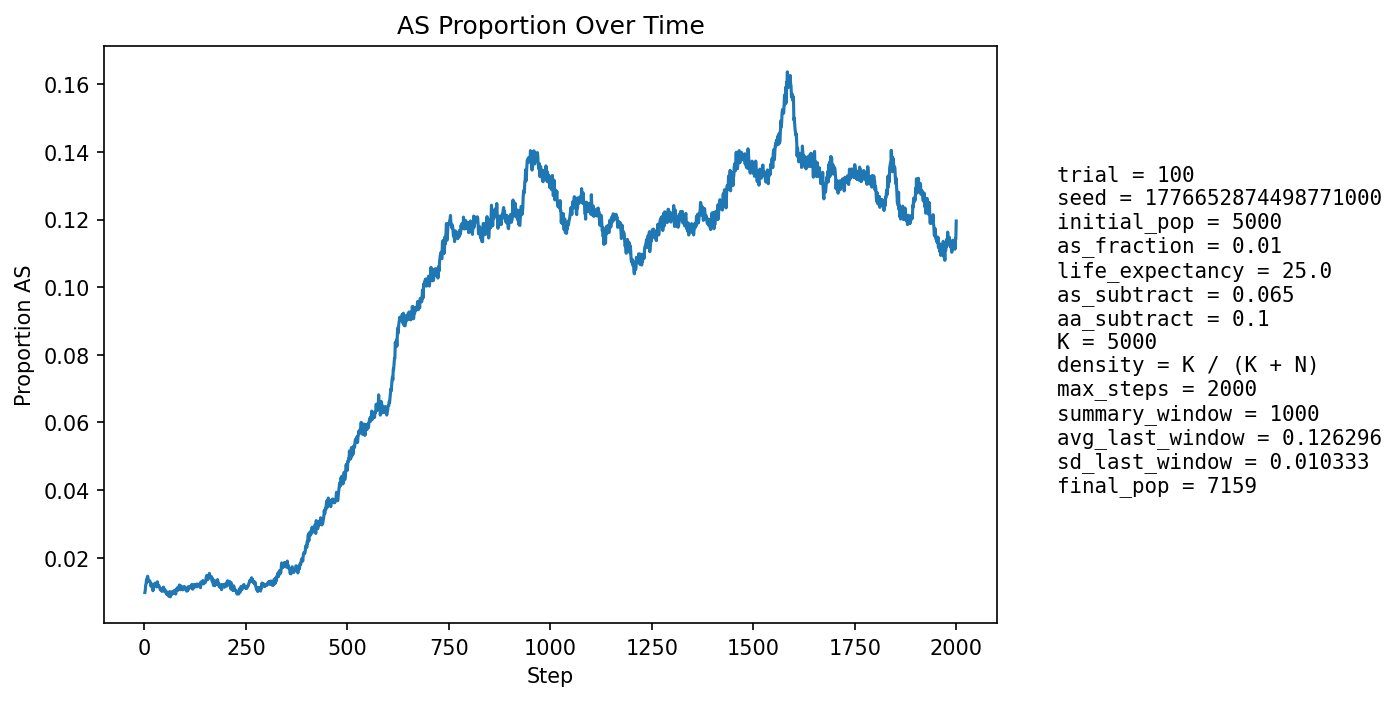

The file beside this chart, header and first rows:
step, population_size, births, newborn_AA, newborn_AS, newborn_SS, prop_newborn_AA, prop_newborn_AS, prop_newborn_SS, prop_repro_AA, prop_repro_AS, prop_AS_population
1, 5250, 1268, 1258, 10, 0, 0.9921, 0.007886, 0.0, 0.9917, 0.008277, 0.009714
2, 5332, 1239, 1229, 10, 0, 0.9919, 0.008071, 0.0, 0.9905, 0.009453, 0.01032
3, 5412, 1230, 1216, 14, 0, 0.9886, 0.01138, 0.0, 0.9894, 0.01063, 0.01183
4, 5472, 1211, 1198, 13, 0, 0.9893, 0.01073, 0.0, 0.9869, 0.01309, 0.01224
5, 5571, 1250, 1229, 21, 0, 0.9832, 0.0168, 0.0, 0.9866, 0.01337, 0.01346
6, 5669, 1273, 1260, 13, 0, 0.9898, 0.01021, 0.0, 0.9874, 0.01263, 0.0127
7, 5765, 1291, 1268, 23, 0, 0.9822, 0.01782, 0.0, 0.9873, 0.0127, 0.01422
8, 5854, 1302, 1281, 21, 0, 0.9839, 0.01613, 0.0, 0.9875, 0.01248, 0.01452
9, 5946, 1319, 1304, 15, 0, 0.9886, 0.01137, 0.0, 0.9864, 0.01362, 0.01379
10, 6040, 1337, 1325, 12, 0, 0.991, 0.008975, 0.0, 0.987, 0.01299, 0.01308
11, 6133, 1354, 1339, 15, 0, 0.9889, 0.01108, 0.0, 0.986, 0.01405, 0.01304
12, 6227, 1374, 1358, 16, 0, 0.9884, 0.01164, 0.0, 0.9853, 0.01471, 0.01301
13, 6300, 1373, 1355, 18, 0, 0.9869, 0.01311, 0.0, 0.9857, 0.01428, 0.01317
14, 6371, 1379, 1363, 16, 0, 0.9884, 0.0116, 0.0, 0.9862, 0.0138, 0.01287
15, 6435, 1388, 1371, 17, 0, 0.9878, 0.01225, 0.0, 0.9864, 0.01362, 0.01259
16, 6499, 1399, 1388, 11, 0, 0.9921, 0.007863, 0.0, 0.9872, 0.01281, 0.01154
17, 6555, 1408, 1391, 17, 0, 0.9879, 0.01207, 0.0, 0.9873, 0.01266, 0.0119
18, 6606, 1414, 1397, 17, 0, 0.988, 0.01202, 0.0, 0.9878, 0.01224, 0.01196
19, 6657, 1420, 1401, 19, 0, 0.9866, 0.01338, 0.0, 0.9879, 0.01214, 0.01217
20, 6703, 1426, 1411, 15, 0, 0.9895, 0.01052, 0.0, 0.9886, 0.01143, 0.01179
21, 6744, 1431, 1425, 6, 0, 0.9958, 0.004193, 0.0, 0.9884, 0.01165, 0.01023
22, 6780, 1435, 1418, 17, 0, 0.9882, 0.01185, 0.0, 0.9884, 0.01157, 0.01091
23, 6813, 1438, 1416, 22, 0, 0.9847, 0.0153, 0.0, 0.9882, 0.0118, 0.01189
24, 6841, 1442, 1422, 20, 0, 0.9861, 0.01387, 0.0, 0.9883, 0.01174, 0.01199
25, 6866, 1445, 1426, 19, 0, 0.9869, 0.01315, 0.0, 0.9895, 0.01052, 0.01209
26, 6890, 1448, 1427, 20, 1, 0.9855, 0.01381, 0.0006906, 0.9892, 0.01077, 0.01248
27, 6909, 1451, 1434, 17, 0, 0.9883, 0.01172, 0.0, 0.9884, 0.01159, 0.01216
28, 6929, 1453, 1437, 16, 0, 0.989, 0.01101, 0.0, 0.9882, 0.01185, 0.01212
29, 6945, 1455, 1440, 15, 0, 0.9897, 0.01031, 0.0, 0.9876, 0.01239, 0.01181
30, 6963, 1456, 1444, 12, 0, 0.9918, 0.008242, 0.0, 0.9874, 0.01265, 0.01135
31, 6976, 1459, 1442, 17, 0, 0.9883, 0.01165, 0.0, 0.9871, 0.01289, 0.01147
32, 6988, 1459, 1433, 26, 0, 0.9822, 0.01782, 0.0, 0.9877, 0.0123, 0.01288
33, 6995, 1460, 1444, 16, 0, 0.989, 0.01096, 0.0, 0.988, 0.012, 0.01187
34, 7003, 1461, 1444, 17, 0, 0.9884, 0.01164, 0.0, 0.9889, 0.01112, 0.01185
35, 7012, 1464, 1448, 16, 0, 0.9891, 0.01093, 0.0, 0.9889, 0.0111, 0.01155
36, 7022, 1465, 1447, 18, 0, 0.9877, 0.01229, 0.0, 0.9881, 0.01194, 0.01168
37, 7032, 1466, 1452, 13, 1, 0.9905, 0.008868, 0.0006821, 0.9884, 0.01163, 0.01123
38, 7041, 1467, 1453, 14, 0, 0.9905, 0.009543, 0.0, 0.9878, 0.01218, 0.01108
39, 7050, 1467, 1456, 11, 0, 0.9925, 0.007498, 0.0, 0.9881, 0.01188, 0.0105
40, 7055, 1468, 1451, 17, 0, 0.9884, 0.01158, 0.0, 0.9878, 0.01216, 0.01077
41, 7060, 1467, 1451, 16, 0, 0.9891, 0.01091, 0.0, 0.9887, 0.01131, 0.01091
42, 7062, 1468, 1453, 15, 0, 0.9898, 0.01022, 0.0, 0.989, 0.01102, 0.01062
43, 7066, 1468, 1457, 11, 0, 0.9925, 0.007493, 0.0, 0.9896, 0.01045, 0.01005
44, 7069, 1470, 1450, 20, 0, 0.9864, 0.01361, 0.0, 0.9896, 0.01043, 0.01089
45, 7072, 1469, 1452, 17, 0, 0.9884, 0.01157, 0.0, 0.9896, 0.01043, 0.01103
46, 7077, 1470, 1457, 13, 0, 0.9912, 0.008844, 0.0, 0.9893, 0.0107, 0.01074
47, 7080, 1471, 1453, 18, 0, 0.9878, 0.01224, 0.0, 0.9893, 0.01069, 0.0113
48, 7080, 1471, 1457, 14, 0, 0.9905, 0.009517, 0.0, 0.9887, 0.01125, 0.01073
49, 7081, 1471, 1460, 11, 0, 0.9925, 0.007478, 0.0, 0.9887, 0.01125, 0.01003
50, 7084, 1471, 1458, 13, 0, 0.9912, 0.008838, 0.0, 0.9893, 0.01069, 0.01016
51, 7085, 1471, 1455, 16, 0, 0.9891, 0.01088, 0.0, 0.9888, 0.01125, 0.01044
52, 7086, 1471, 1457, 14, 0, 0.9905, 0.009517, 0.0, 0.9893, 0.01069, 0.01002
53, 7088, 1472, 1461, 11, 0, 0.9925, 0.007473, 0.0, 0.9899, 0.01012, 0.009594
54, 7090, 1472, 1456, 16, 0, 0.9891, 0.01087, 0.0, 0.9899, 0.01012, 0.01001
55, 7093, 1472, 1464, 8, 0, 0.9946, 0.005435, 0.0, 0.9899, 0.01012, 0.009164
56, 7094, 1472, 1457, 15, 0, 0.9898, 0.01019, 0.0, 0.9899, 0.01011, 0.009727
57, 7099, 1474, 1463, 11, 0, 0.9925, 0.007463, 0.0, 0.9899, 0.0101, 0.009438
58, 7100, 1473, 1459, 14, 0, 0.9905, 0.009504, 0.0, 0.9896, 0.01038, 0.009577
59, 7104, 1474, 1466, 8, 0, 0.9946, 0.005427, 0.0, 0.9905, 0.009534, 0.008868
60, 7107, 1473, 1465, 8, 0, 0.9946, 0.005431, 0.0, 0.9902, 0.009812, 0.008583
... 1,940 more rows
